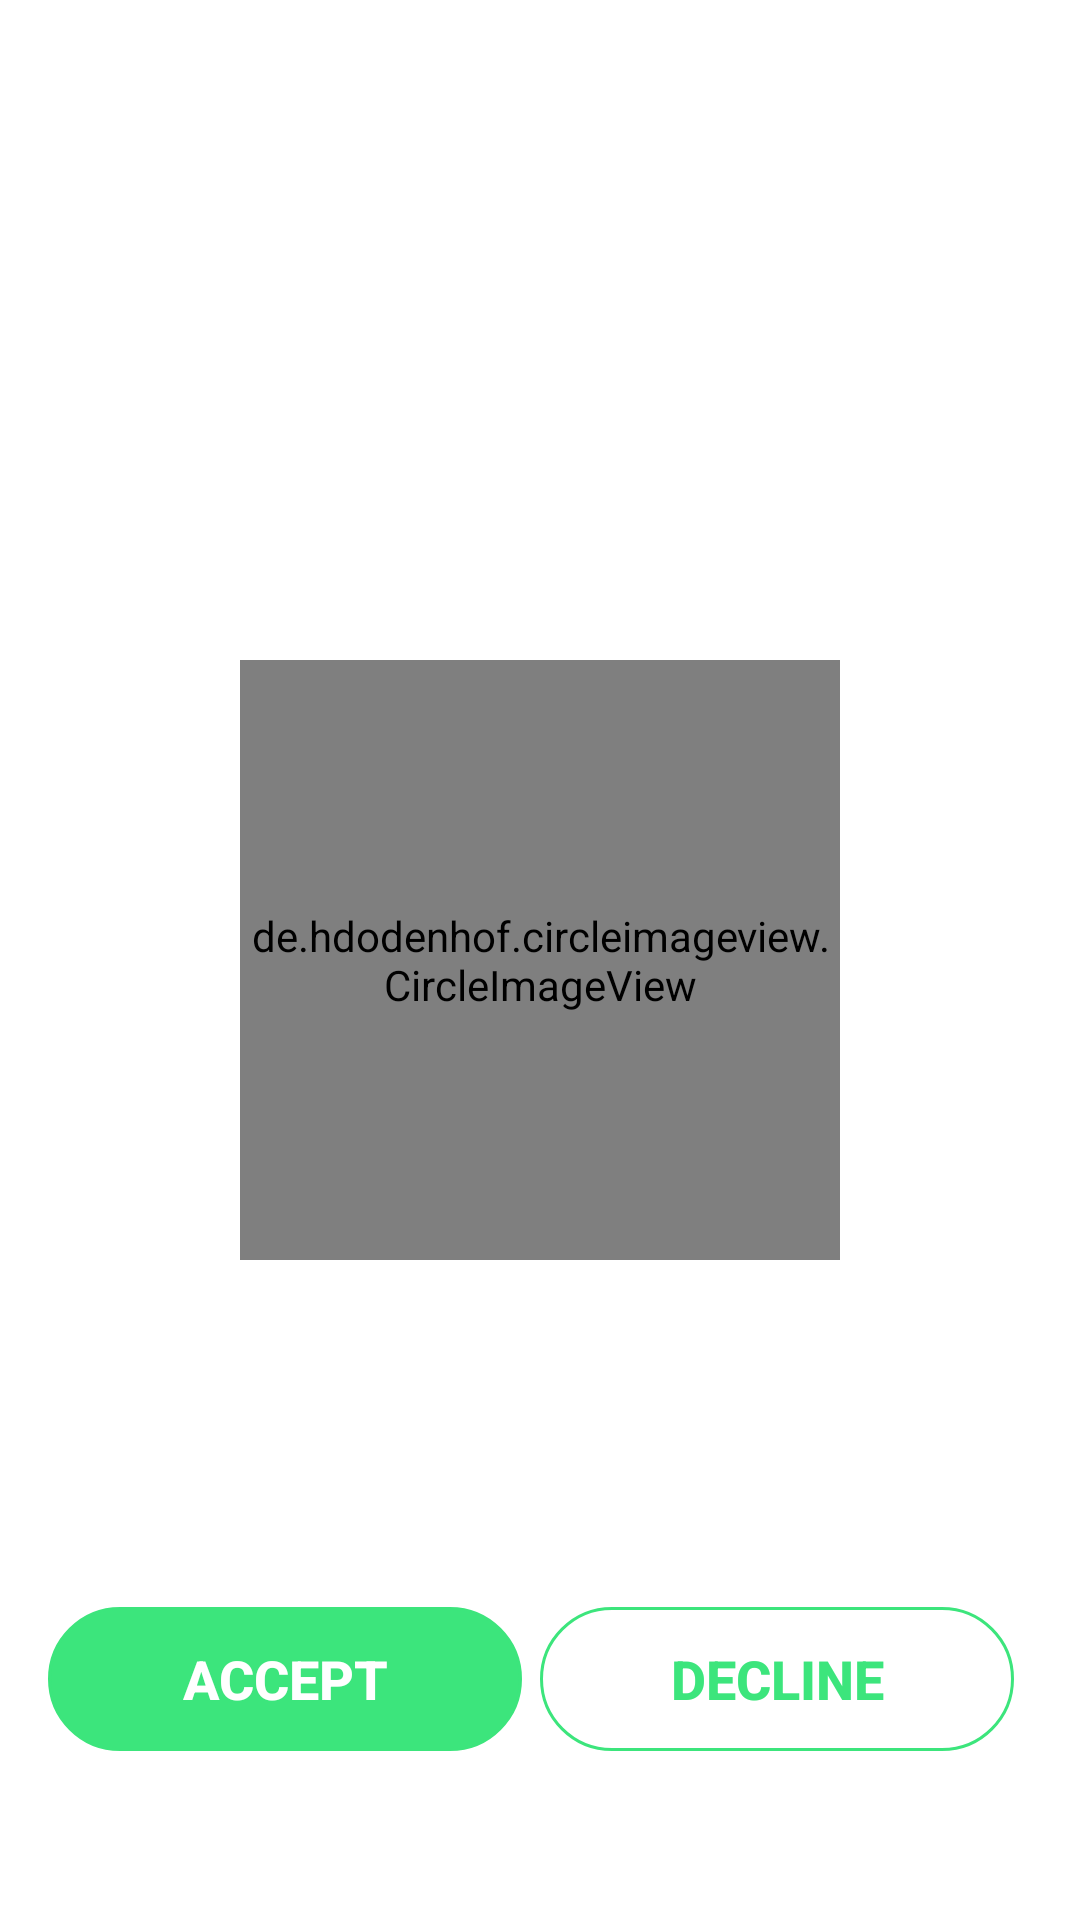

This screen was rendered from an Android layout file. Write that file and the resources it references.
<!-- AndroidManifest.xml: application theme AppTheme -->
<!-- res/layout/activity_customer_call.xml -->
<?xml version="1.0" encoding="utf-8"?>
<RelativeLayout xmlns:android="http://schemas.android.com/apk/res/android"
    xmlns:app="http://schemas.android.com/apk/res-auto"
    xmlns:tools="http://schemas.android.com/tools"
    android:layout_width="match_parent"
    android:layout_height="match_parent"
    android:background="@android:color/white"
    tools:context="com.android.serviceproviderapplication.CustomerCallActivity">
    <de.hdodenhof.circleimageview.CircleImageView
        android:layout_width="200dp"
        android:layout_height="200dp"
        android:layout_centerInParent="true"
        app:civ_border_width="5dp"
        app:civ_border_color="@color/colorPrimaryDark"
        android:id="@+id/mapPic"
        android:src="@drawable/map"/>
    <LinearLayout
        android:id="@+id/liner_layout"
        android:layout_below="@+id/mapPic"
        android:layout_marginTop="16dp"
        android:orientation="vertical"
        android:layout_width="match_parent"
        android:layout_height="wrap_content">
        <TextView
            android:id="@+id/textView_Time"
            android:textStyle="bold"
            android:textSize="24sp"
            android:textColor="@color/colorPrimaryDark"
            android:textAlignment="center"
            android:layout_width="match_parent"
            android:layout_height="wrap_content" />
        <TextView
            android:id="@+id/textView_Distance"
            android:textStyle="bold"
            android:textSize="24sp"
            android:textColor="@color/colorPrimaryDark"
            android:textAlignment="center"
            android:layout_width="match_parent"
            android:layout_height="wrap_content" />
        <TextView
            android:id="@+id/textView_Address"

            android:textColor="@color/colorPrimaryDark"
            android:textAlignment="center"
            android:layout_width="match_parent"
            android:layout_height="wrap_content" />


    </LinearLayout>
    <LinearLayout
        android:layout_below="@+id/liner_layout"
        android:layout_width="match_parent"
        android:orientation="horizontal"

        android:layout_margin="16dp"
        android:weightSum="2"

        android:layout_height="wrap_content">
        <Button
            android:id="@+id/button_accept"
            android:layout_width="0dp"
            android:layout_height="wrap_content"
            android:layout_marginRight="6dp"
            android:layout_weight="1"
            android:background="@drawable/button_design"
            android:backgroundTint="@color/colorPrimary"
            android:text="Accept"
            android:textColor="@color/white"
            android:textSize="18sp"
            android:textStyle="bold" />
        <Button
            android:id="@+id/button_decline"
            android:layout_width="0dp"
            android:layout_height="wrap_content"
            android:layout_marginRight="6dp"
            android:layout_weight="1"
            android:background="@drawable/button_design"
            android:text="Decline"
            android:textColor="@color/colorPrimary"
            android:textSize="18sp"
            android:textStyle="bold" />

    </LinearLayout>

</RelativeLayout>
<!-- resources referenced by this layout -->
<resources>
  <color name="colorPrimary">#3ce57c</color>
  <color name="colorPrimaryDark">#2bcf6e</color>
  <color name="white">#FFFFFF</color>
  <!-- drawable button_design (drawable) -->
  <?xml version="1.0" encoding="utf-8"?>
  <shape xmlns:android="http://schemas.android.com/apk/res/android"
      android:shape="rectangle">
  
      <corners
          android:bottomLeftRadius="30dp"
          android:bottomRightRadius="30dp"
          android:radius="60dp"
          android:topLeftRadius="30dp"
          android:topRightRadius="30dp" />
  
  
      <stroke
          android:width="3px" android:color="@color/colorPrimary" />
      <padding
          android:bottom="0dp"
          android:left="0dp"
          android:right="0dp"
          android:top="0dp" />
  
      <size
          android:height="18dp"
          android:width="120dp" />
  
  </shape>
  <style name="AppTheme" parent="Theme.AppCompat.Light.NoActionBar">
          
          <item name="colorPrimary">@color/colorPrimary</item>
          <item name="colorPrimaryDark">@color/colorPrimaryDark</item>
          <item name="colorAccent">@color/colorAccent</item>
          <item name="android:colorControlHighlight">@color/colorControlHighlight</item>
      </style>
  <color name="colorAccent">#3ce57c</color>
  <color name="colorControlHighlight">#3ce57c</color>
</resources>
